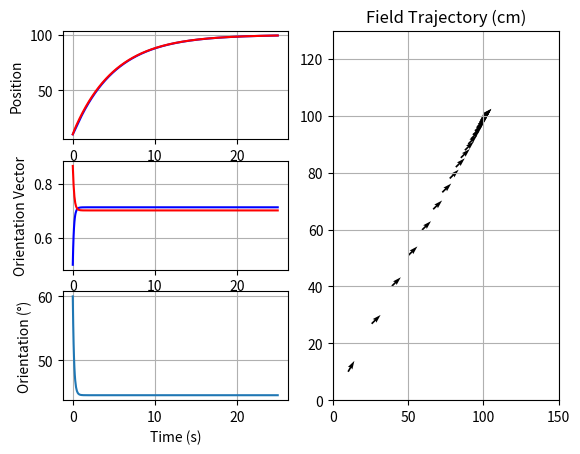

Generate this figure with matplotlib:
'''
    Script for IEEE-VSSS control simulation
    Control model is PID based

'''

from scipy import integrate
import numpy as np
import matplotlib.pyplot as plt


def rought_signal(x):
    if x >= 0:
        return 1
    else:
        return -1

class robotController:

    def __init__(self, kp=0.0, ki=0.0, kd=0.0):
        self.kp = kp
        self.ki = ki
        self.kd = kd
        self.left_error = 0.0
        self.right_error = 0.0
        self.left_previous_error = 0.0
        self.right_previous_error = 0.0
        self.left_error_integrative = 0.0
        self.right_error_integrative = 0.0
        self.left_error_derivative = 0.0
        self.right_error_derivative = 0.0
        self.time = [0.0]

    def setError(self, x, y, ux, uy, xref, yref):
        self.left_error = rought_signal(ux*(xref-x) + uy*(yref-y)) * (np.sqrt((xref-x)**2 + (yref-y)**2) - (ux*(yref-y) - uy*(xref-x)))
        self.right_error = rought_signal(ux*(xref-x) + uy*(yref-y)) * (np.sqrt((xref-x)**2 + (yref-y)**2) + (ux*(yref-y) - uy*(xref-x)))

    def pushTime(self, t):
        ''' Called after set both errors '''
        if self.time[-1] != t:
            self.time.append(t)
        if len(self.time) >= 2:
            self.left_error_integrative += self.left_error * (self.time[-1] - self.time[-2])
            self.right_error_integrative += self.right_error * (self.time[-1] - self.time[-2])
            self.left_error_derivative = (
                self.left_error - self.left_previous_error)/(self.time[-1] - self.time[-2])
            self.left_previous_error = self.left_error
            self.right_error_derivative = (
                self.right_error - self.right_previous_error)/(self.time[-1] - self.time[-2])
            self.right_previous_error = self.right_error
            self.time.pop(0)

    # This is the controller itself
    def leftCorrection(self):
        return (self.kp * self.left_error + self.ki * self.left_error_integrative + self.kd * self.left_error_derivative)

    def rightCorrection(self):
        return (self.kp * self.right_error + self.ki * self.right_error_integrative + self.kd * self.right_error_derivative)



def increment(v, t, controller, setpoint):
    ''' Returns dv/dt = f(v,t) '''
    xref, yref = setpoint
    [x, y, ux, uy] = v
    robot_width = 7.5
    controller.setError(x, y, ux, uy, xref, yref)
    controller.pushTime(t)
    lmotor = controller.leftCorrection()
    rmotor = controller.rightCorrection()
    xdot = ux*(lmotor + rmotor)/2.0
    ydot = uy*(lmotor + rmotor)/2.0
    uxdot = uy*(lmotor - rmotor)/robot_width
    uydot = -ux*(lmotor - rmotor)/robot_width
    return [xdot, ydot, uxdot, uydot]


###     Simulation parameters   ###
Ts = 0.05
Tf = 25.0
t = np.linspace(0, Tf, 1+int(Tf/Ts))
v0 = [10, 10, np.cos(60*np.pi/180), np.sin(60*np.pi/180)]
ref = (100, 100)
robot = robotController(kp=0.2)
v = integrate.odeint(increment, v0, t, args=(robot, ref, ))

###     Simulation results      ###
ax_pos = plt.subplot(321)
ax_pos.plot(t, v[:, 0], 'b', t, v[:, 1], 'r')
ax_pos.set_ylabel('Position')
ax_pos.grid(True)

ax_u = plt.subplot(323)
ax_u.plot(t, v[:, 2], 'b', t, v[:, 3], 'r')
ax_u.set_ylabel('Orientation Vector')
ax_u.grid(True)

ax_theta = plt.subplot(325)
ax_theta.plot(t, (180/np.pi)*np.arctan2(v[:,3],v[:,2]))
ax_theta.set_ylabel('Orientation (°)')
ax_theta.set_xlabel('Time (s)')
ax_theta.grid(True)

ax_field = plt.subplot(122)
step = int(1/Ts)
ax_field.quiver(v[::step,0], v[::step,1], v[::step,2], v[::step,3] )
ax_field.set_xlim(0, 150)
ax_field.set_ylim(0, 130)
ax_field.set_title('Field Trajectory (cm)')
ax_field.grid(True)

plt.show()